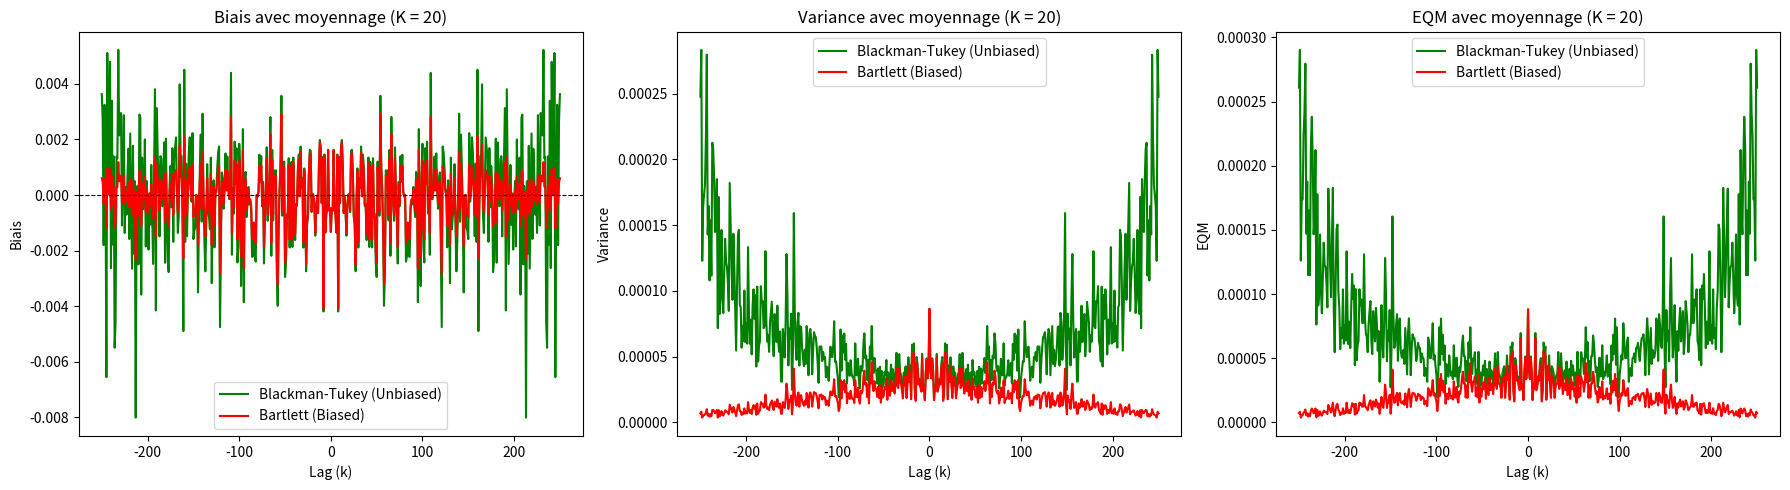

Reproduce this figure in Python.
import numpy as np
import matplotlib.pyplot as plt

# Define biased and unbiased estimators
def estimateur_1k(x, k, N):
    """Unbiased autocorrelation estimator."""
    return 1 / (N - abs(k)) * sum([x[n + abs(k)] * x[n] for n in range(N - abs(k))])

def estimateur_2k(x, k, N):
    """Biased autocorrelation estimator."""
    return 1 / N * sum([x[n + abs(k)] * x[n] for n in range(N - abs(k))])

def gamma_hat(n, x, N, M):
    """Autocorrelation estimation based on the chosen method (1=unbiased, 2=biased)."""
    if n == 1:
        return [estimateur_1k(x, k, N) for k in range(-M, M + 1)]
    else:
        return [estimateur_2k(x, k, N) for k in range(-M, M + 1)]

# Parameters
N = 300      # Number of samples per segment
M = 250      # Maximum lag
K = 20       # Number of segments
variance = 0.1  # Variance of the white Gaussian noise

# Generate signal
signal = np.sqrt(variance) * np.random.randn(N * K).reshape(K, N)  # Multiple segments
signal_single = signal.flatten()  # Full signal (single segment for comparison)

# Theoretical gamma
gamma_th = np.array([variance if k == 0 else 0 for k in range(-M, M + 1)])

# Estimation for multiple segments (averaged results)
estimations_1_moy = np.array([gamma_hat(1, signal[j], N, M) for j in range(K)])
estimations_2_moy = np.array([gamma_hat(2, signal[j], N, M) for j in range(K)])

# Calculate mean, variance, and EQM
mean_1_moy = np.mean(estimations_1_moy, axis=0)
mean_2_moy = np.mean(estimations_2_moy, axis=0)
variance_1_moy = np.var(estimations_1_moy, axis=0)
variance_2_moy = np.var(estimations_2_moy, axis=0)
eqm_1_moy = (mean_1_moy - gamma_th)**2 + variance_1_moy
eqm_2_moy = (mean_2_moy - gamma_th)**2 + variance_2_moy

# Estimation for the full signal (single segment)
estimations_1_single = gamma_hat(1, signal_single, N * K, M)
estimations_2_single = gamma_hat(2, signal_single, N * K, M)

# Variance and EQM for single segment
variance_1_single = np.var(estimations_1_single)
variance_2_single = np.var(estimations_2_single)
eqm_1_single = (estimations_1_single - gamma_th)**2
eqm_2_single = (estimations_2_single - gamma_th)**2

# Visualization
k_range = np.arange(-M, M + 1)

plt.figure(figsize=(18, 5))

# Bias
plt.subplot(1, 3, 1)
plt.plot(k_range, mean_1_moy - gamma_th, label="Blackman-Tukey (Unbiased)", color="green")
plt.plot(k_range, mean_2_moy - gamma_th, label="Bartlett (Biased)", color="red")
plt.axhline(0, color='black', linestyle='--', linewidth=0.8)
plt.title(f"Biais avec moyennage (K = {K})")
plt.xlabel("Lag (k)")
plt.ylabel("Biais")
plt.legend()

# Variance
plt.subplot(1, 3, 2)
plt.plot(k_range, variance_1_moy, label="Blackman-Tukey (Unbiased)", color="green")
plt.plot(k_range, variance_2_moy, label="Bartlett (Biased)", color="red")
plt.title(f"Variance avec moyennage (K = {K})")
plt.xlabel("Lag (k)")
plt.ylabel("Variance")
plt.legend()

# EQM
plt.subplot(1, 3, 3)
plt.plot(k_range, eqm_1_moy, label="Blackman-Tukey (Unbiased)", color="green")
plt.plot(k_range, eqm_2_moy, label="Bartlett (Biased)", color="red")
plt.title(f"EQM avec moyennage (K = {K})")
plt.xlabel("Lag (k)")
plt.ylabel("EQM")
plt.legend()

plt.tight_layout()
plt.show()
